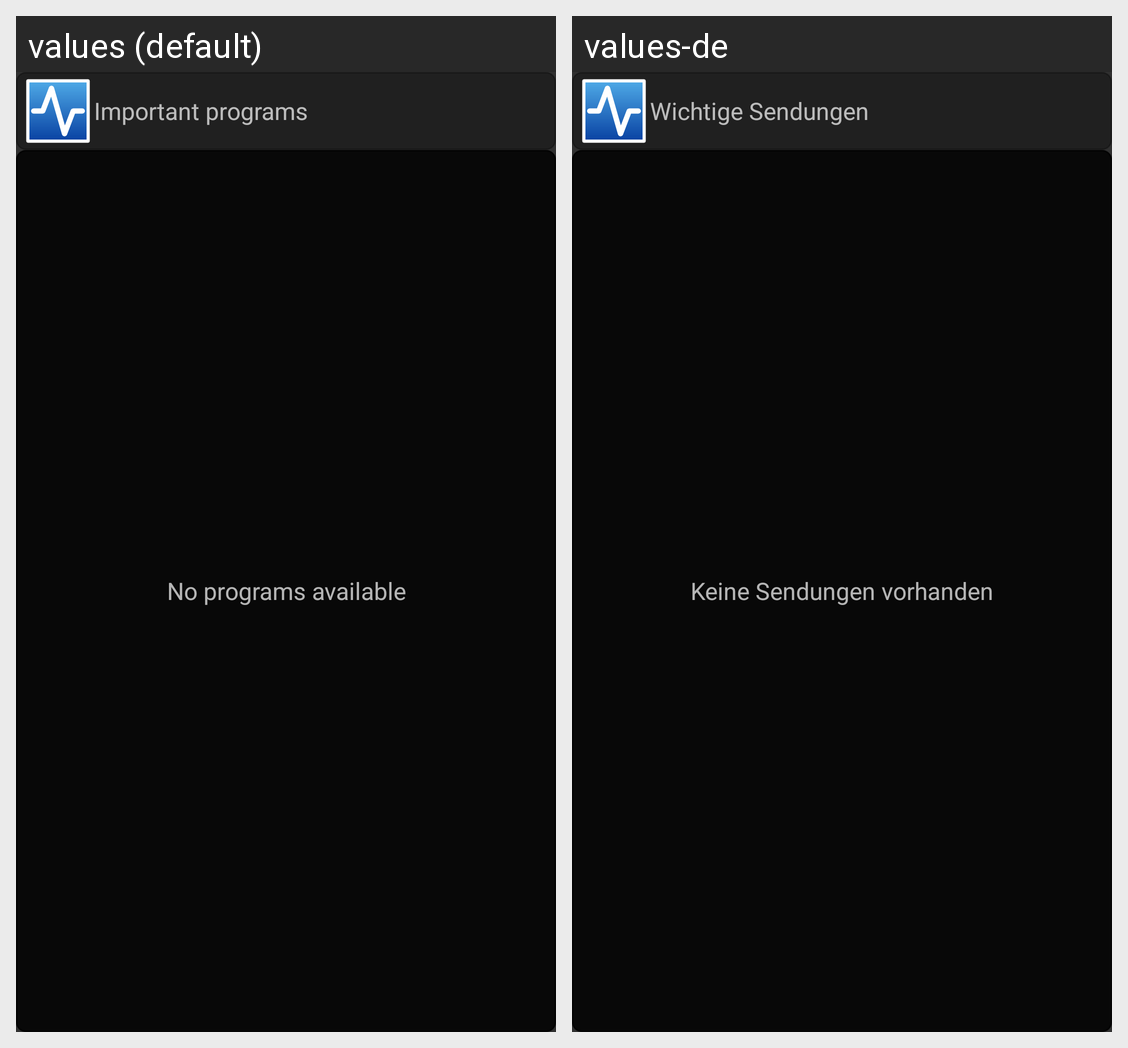

Translations of the strings shown on this Android screen, per locale in the grid:
Android screen res/layout/important_programs_widget.xml rendered under 2 locales, left to right: values (default), values-de. Device: Nexus 5 (rendered at 1080×1920; each locale shown at half size, 540×960, under a caption strip naming it); theme Theme.App.Dark.
Strings drawn on this screen, with the default value and each locale's value (text and hints the layout hard-codes, and strings that could not be matched under every locale, appear in the picture but are not listed):

widget_important_default_title
  values: Important programs
  values-de: Wichtige Sendungen

widget_important_empty
  values: No programs available
  values-de: Keine Sendungen vorhanden
